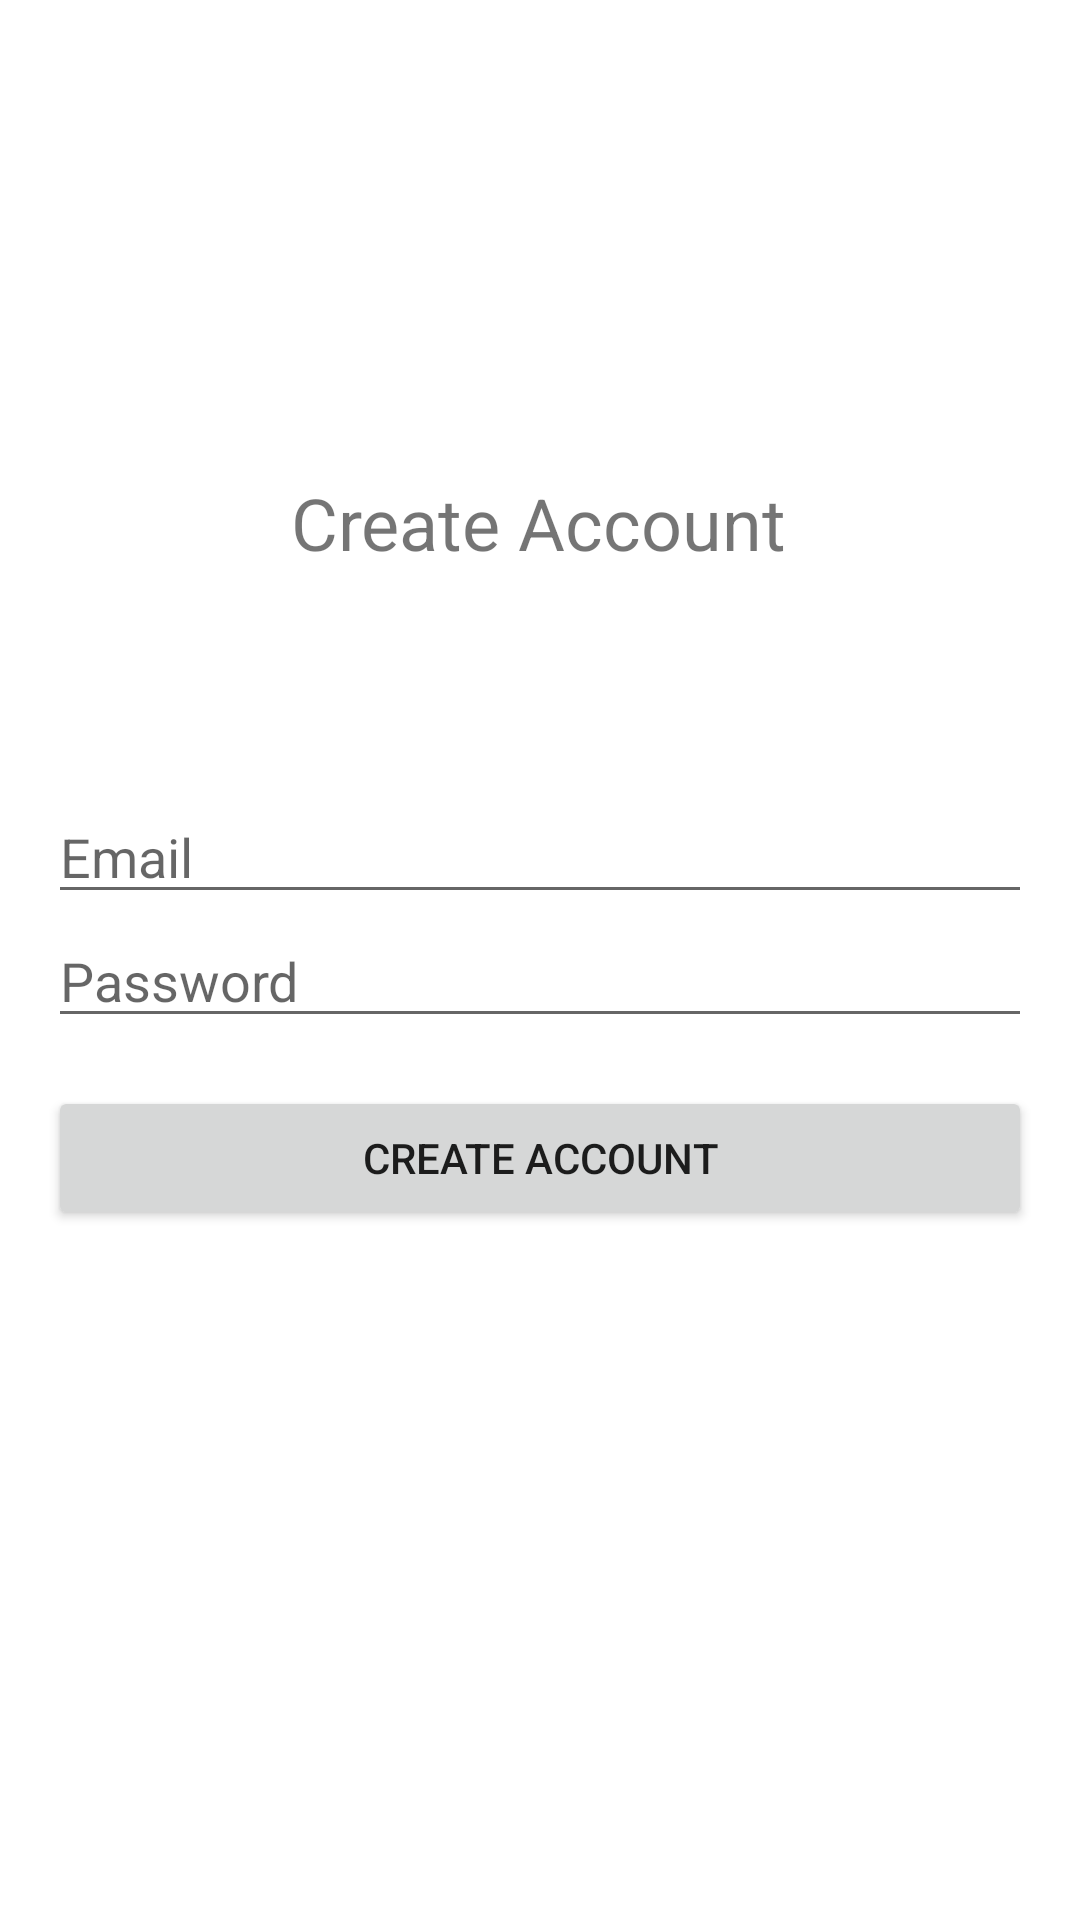

Here is an Android app screen rendered from its layout file. Give the layout XML and the strings, colors and styles it references.
<!-- AndroidManifest.xml: application theme Theme.Pinit1 -->
<!-- res/layout/activity_registrasi.xml -->
<?xml version="1.0" encoding="utf-8"?>
<androidx.constraintlayout.widget.ConstraintLayout xmlns:android="http://schemas.android.com/apk/res/android"
    xmlns:app="http://schemas.android.com/apk/res-auto"
    xmlns:tools="http://schemas.android.com/tools"
    android:layout_width="match_parent"
    android:layout_height="match_parent"
    tools:context=".registrasi">

    <ImageView
        android:id="@+id/ivIcon"
        android:layout_width="79dp"
        android:layout_height="58dp"
        android:layout_marginTop="56dp"
        app:layout_constraintBottom_toTopOf="@+id/tvCreateAccount"
        app:layout_constraintEnd_toEndOf="parent"
        app:layout_constraintHorizontal_bias="0.498"
        app:layout_constraintStart_toStartOf="parent"
        app:layout_constraintTop_toTopOf="parent"
        app:srcCompat="@drawable/fav" />

    <TextView
        android:id="@+id/tvCreateAccount"
        android:layout_width="wrap_content"
        android:layout_height="wrap_content"
        android:layout_marginTop="44dp"
        android:layout_marginBottom="37dp"
        android:text="Create Account"
        android:textSize="24sp"
        app:layout_constraintBottom_toTopOf="@+id/inputEmail"
        app:layout_constraintEnd_toEndOf="parent"
        app:layout_constraintHorizontal_bias="0.498"
        app:layout_constraintStart_toStartOf="parent"
        app:layout_constraintTop_toBottomOf="@+id/ivIcon" />

    <EditText
        android:id="@+id/inputEmail"
        android:layout_width="0dp"
        android:layout_height="wrap_content"
        android:layout_marginStart="16dp"
        android:layout_marginTop="36dp"
        android:layout_marginEnd="16dp"
        android:ems="10"
        android:hint="Email"
        android:inputType="textEmailAddress"
        app:layout_constraintBottom_toTopOf="@+id/inputPassword"
        app:layout_constraintEnd_toEndOf="parent"
        app:layout_constraintHorizontal_bias="0.0"
        app:layout_constraintStart_toStartOf="parent"
        app:layout_constraintTop_toBottomOf="@+id/tvCreateAccount" />

    <EditText
        android:id="@+id/inputPassword"
        android:layout_width="0dp"
        android:layout_height="wrap_content"
        android:layout_marginStart="16dp"
        android:layout_marginEnd="16dp"
        android:ems="10"
        android:hint="Password"
        android:inputType="textPassword"
        app:layout_constraintBottom_toTopOf="@+id/btnCreateAccount"
        app:layout_constraintEnd_toEndOf="parent"
        app:layout_constraintStart_toStartOf="parent"
        app:layout_constraintTop_toBottomOf="@+id/inputEmail" />

    <Button
        android:id="@+id/btnCreateAccount"
        android:layout_width="0dp"
        android:layout_height="wrap_content"
        android:layout_marginStart="16dp"
        android:layout_marginTop="16dp"
        android:layout_marginEnd="16dp"
        android:text="Create Account"
        app:layout_constraintEnd_toEndOf="parent"
        app:layout_constraintStart_toStartOf="parent"
        app:layout_constraintTop_toBottomOf="@+id/inputPassword" />

</androidx.constraintlayout.widget.ConstraintLayout>
<!-- resources referenced by this layout -->
<resources>
  <style name="Theme.Pinit1" parent="Theme.MaterialComponents.DayNight.DarkActionBar">
          
          <item name="colorPrimary">@color/purple_500</item>
          <item name="colorPrimaryVariant">@color/purple_700</item>
          <item name="colorOnPrimary">@color/white</item>
          
          <item name="colorSecondary">@color/teal_200</item>
          <item name="colorSecondaryVariant">@color/teal_700</item>
          <item name="colorOnSecondary">@color/black</item>
          
          <item name="android:statusBarColor" tools:targetApi="l">?attr/colorPrimaryVariant</item>
          
      </style>
  <color name="purple_500">#FF6200EE</color>
  <color name="purple_700">#FF3700B3</color>
  <color name="white">#FFFFFFFF</color>
  <color name="teal_200">#FF03DAC5</color>
  <color name="teal_700">#FF018786</color>
  <color name="black">#FF000000</color>
</resources>
